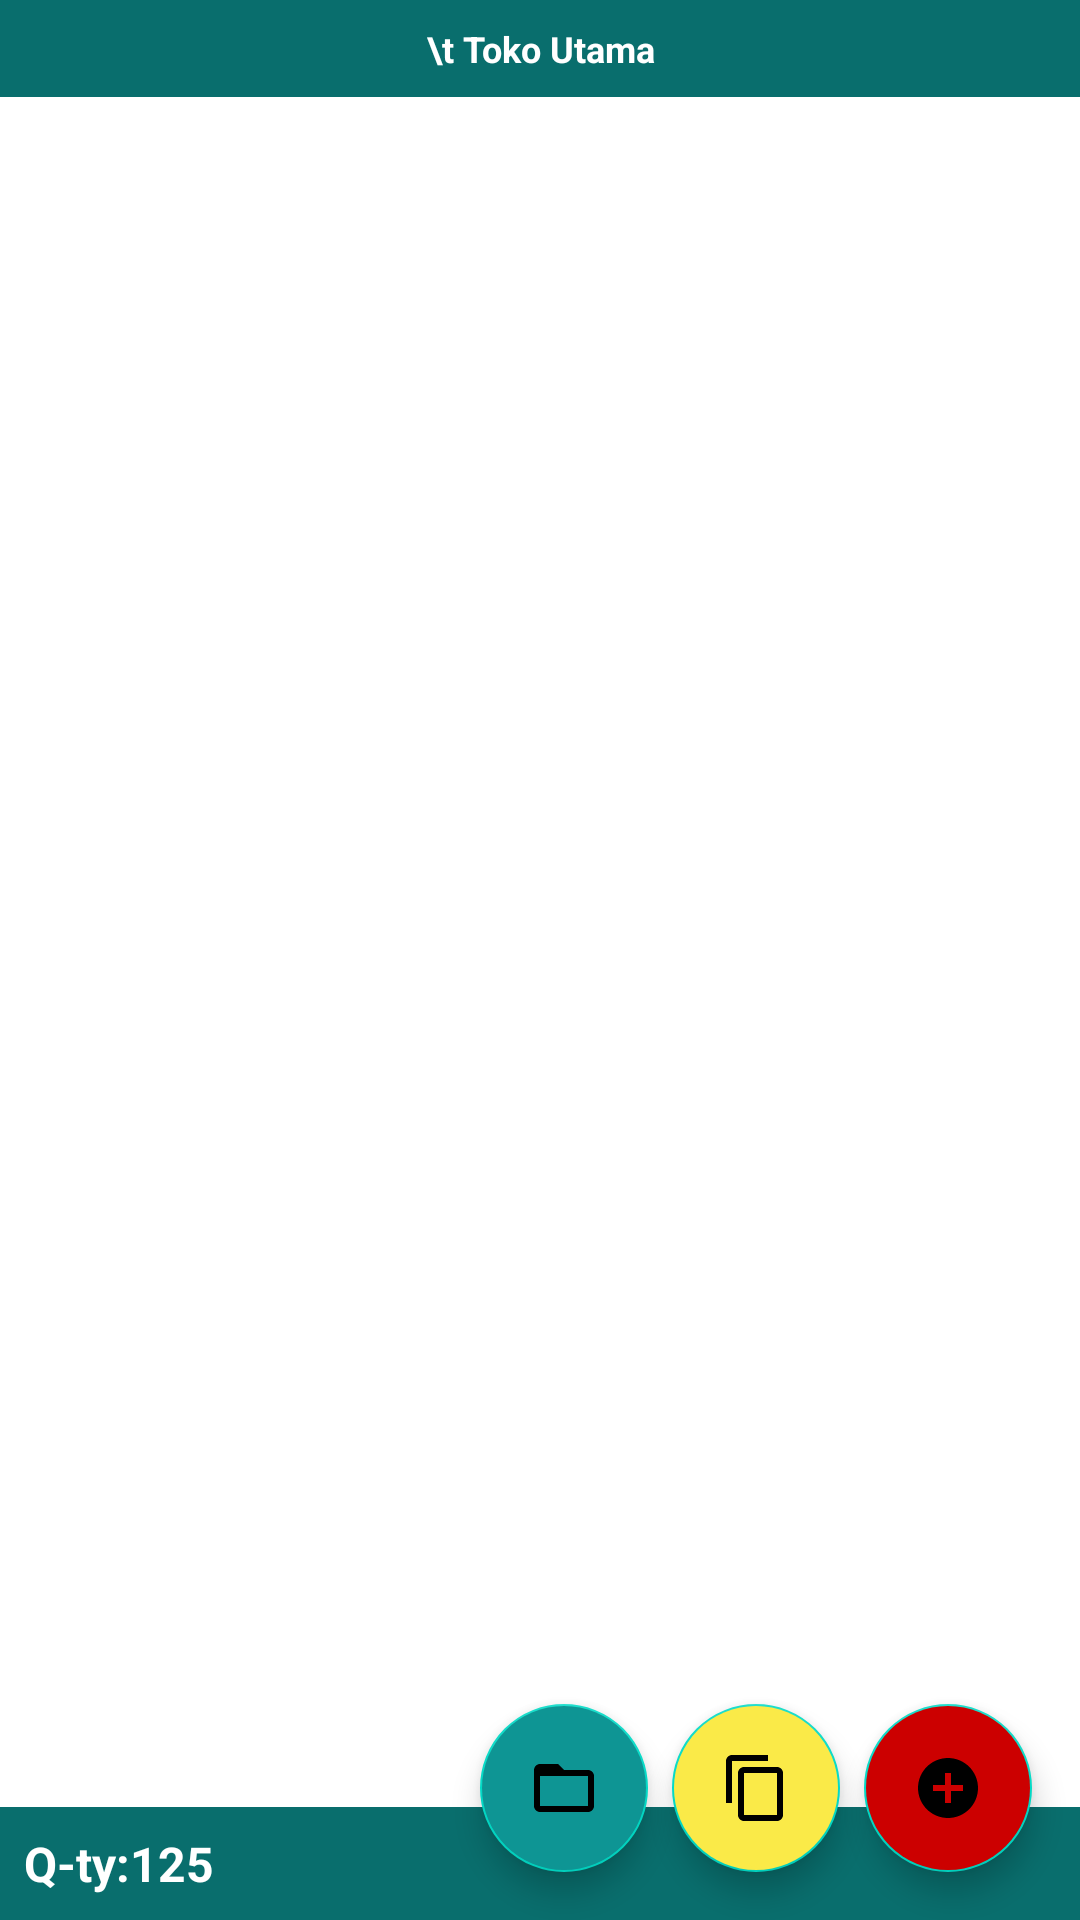

The Android layout XML behind this screen, and the referenced resources:
<!-- AndroidManifest.xml: application theme Theme.BarangDanPersediaan -->
<!-- res/layout/fragment_barang.xml -->
<?xml version="1.0" encoding="utf-8"?>
<FrameLayout xmlns:android="http://schemas.android.com/apk/res/android"
    xmlns:tools="http://schemas.android.com/tools"
    android:layout_width="match_parent"
    android:layout_height="match_parent"
    xmlns:app="http://schemas.android.com/apk/res-auto"
    android:background="@color/background"
    tools:context=".fragment.BarangFragment">

    <androidx.constraintlayout.widget.ConstraintLayout
        android:layout_width="match_parent"
        android:layout_height="match_parent">

        <TextView
            android:layout_width="match_parent"
            android:layout_height="wrap_content"
            android:id="@+id/primeShop"
            android:paddingTop="8dp"
            android:paddingBottom="8dp"
            android:textSize="12sp"
            android:text="\t Toko Utama"
            android:gravity="center"
            android:textColor="@color/white"
            android:textStyle="bold"
            android:background="@color/second_primary"
            app:layout_constraintStart_toStartOf="parent"
            app:layout_constraintTop_toTopOf="parent"/>

        <androidx.recyclerview.widget.RecyclerView
            android:id="@+id/rv_barang"
            android:layout_width="match_parent"
            android:layout_height="match_parent"
            android:layout_marginTop="45dp"
            android:layout_marginBottom="45dp"
            app:layout_constraintTop_toBottomOf="@id/primeShop"
            app:layout_constraintBottom_toTopOf="@id/quantity"
            tools:listitem="@layout/item_row_barang" />

        <TextView
            android:layout_width="match_parent"
            android:layout_height="wrap_content"
            android:id="@+id/quantity"
            android:paddingTop="8dp"
            android:paddingBottom="8dp"
            android:textSize="16sp"
            android:text="  Q-ty:125"
            android:gravity="start"
            android:textColor="@color/white"
            android:textStyle="bold"
            android:background="@color/second_primary"
            app:layout_constraintBottom_toBottomOf="parent"/>

        <com.google.android.material.floatingactionbutton.FloatingActionButton
            android:id="@+id/buttonFolder"
            android:layout_width="wrap_content"
            android:layout_height="wrap_content"
            android:layout_marginEnd="8dp"
            android:layout_marginBottom="16dp"
            android:clickable="true"
            android:backgroundTint="@color/primary"
            app:layout_constraintBottom_toBottomOf="parent"
            app:layout_constraintEnd_toStartOf="@id/buttonCopy"
            app:srcCompat="@drawable/ic_folder" />

        <com.google.android.material.floatingactionbutton.FloatingActionButton
            android:id="@+id/buttonCopy"
            android:layout_width="wrap_content"
            android:layout_height="wrap_content"
            android:layout_marginEnd="8dp"
            android:layout_marginBottom="16dp"
            android:clickable="true"
            android:backgroundTint="@color/yellow"
            app:layout_constraintBottom_toBottomOf="parent"
            app:layout_constraintEnd_toStartOf="@id/buttonBox"
            app:srcCompat="@drawable/ic_copy" />

        <com.google.android.material.floatingactionbutton.FloatingActionButton
            android:id="@+id/buttonBox"
            android:layout_width="wrap_content"
            android:layout_height="wrap_content"
            android:layout_marginEnd="16dp"
            android:layout_marginBottom="16dp"
            android:clickable="true"
            android:backgroundTint="@color/dark_Red"
            app:layout_constraintBottom_toBottomOf="parent"
            app:layout_constraintEnd_toEndOf="parent"
            app:srcCompat="@drawable/ic_add" />

    </androidx.constraintlayout.widget.ConstraintLayout>

</FrameLayout>
<!-- res/layout/item_row_barang.xml (included above) -->
<?xml version="1.0" encoding="utf-8"?>
<androidx.cardview.widget.CardView
    xmlns:android="http://schemas.android.com/apk/res/android"
    xmlns:app="http://schemas.android.com/apk/res-auto"
    android:id="@+id/card"
    android:layout_width="match_parent"
    android:layout_height="wrap_content"
    android:layout_marginStart="30dp"
    android:layout_marginEnd="30dp"
    android:layout_marginBottom="30dp"
    app:cardBackgroundColor="@color/primary_text"
    android:clickable="true"
    android:focusable="true"
    android:foreground="?android:attr/selectableItemBackground"
    app:cardCornerRadius="8dp"
    app:cardElevation="3dp">

    <androidx.constraintlayout.widget.ConstraintLayout
        android:layout_width="match_parent"
        android:layout_height="wrap_content"
        android:padding="8dp">

        <com.makeramen.roundedimageview.RoundedImageView
            android:id="@+id/imageFolder"
            android:layout_width="80dp"
            android:layout_height="80dp"
            android:scaleType="centerCrop"
            android:src="@drawable/ic_folder"
            app:layout_constraintBottom_toBottomOf="parent"
            app:layout_constraintStart_toStartOf="parent"
            app:layout_constraintTop_toTopOf="parent"
            app:riv_corner_radius="8dp" />

        <TextView
            android:id="@+id/nameFolder"
            android:layout_width="150dp"
            android:layout_height="wrap_content"
            android:ellipsize="end"
            android:maxLines="1"
            android:text="nama folder"
            android:textColor="@color/primary"
            android:textSize="14sp"
            android:textStyle="bold"
            app:layout_constraintTop_toTopOf="parent"
            app:layout_constraintStart_toEndOf="@id/imageFolder"
            app:layout_constraintEnd_toStartOf="@id/layoutHarga"
            app:layout_constraintBottom_toBottomOf="parent"/>

        <LinearLayout
            android:id="@+id/layoutHarga"
            android:layout_width="0dp"
            android:layout_height="wrap_content"
            android:orientation="vertical"
            android:padding="8dp"
            app:layout_constraintBottom_toBottomOf="parent"
            app:layout_constraintEnd_toEndOf="parent"
            app:layout_constraintStart_toEndOf="@id/nameFolder"
            app:layout_constraintTop_toTopOf="parent" >

            <TextView
                android:id="@+id/totalPenarikan"
                android:layout_width="wrap_content"
                android:layout_height="wrap_content"
                android:layout_marginTop="3dp"
                android:layout_gravity="center"
                android:text="125"
                android:textColor="@color/black"
                android:textSize="14sp" />

            <TextView
                android:id="@+id/datePenarikan"
                android:layout_width="match_parent"
                android:layout_height="wrap_content"
                android:layout_marginTop="3dp"
                android:text="\u0024 130 / \u0024 150"
                android:textColor="@color/dark_Red"
                android:textSize="12sp" />

        </LinearLayout>

    </androidx.constraintlayout.widget.ConstraintLayout>

</androidx.cardview.widget.CardView>
<!-- resources referenced by this layout -->
<resources>
  <color name="background">#FFFFFF</color>
  <color name="black">#000</color>
  <color name="dark_Red">#FFCC0000</color>
  <color name="primary">#0e9594</color>
  <color name="primary_text">#565B65</color>
  <color name="second_primary">#096e6d</color>
  <color name="white">#FFFFFF</color>
  <color name="yellow">#FAEA48</color>
  <!-- drawable ic_add (drawable) -->
  <vector android:height="24dp" android:tint="#0E9594"
      android:viewportHeight="24" android:viewportWidth="24"
      android:width="24dp" xmlns:android="http://schemas.android.com/apk/res/android">
      <path android:fillColor="@android:color/white" android:pathData="M12,2C6.48,2 2,6.48 2,12s4.48,10 10,10 10,-4.48 10,-10S17.52,2 12,2zM17,13h-4v4h-2v-4L7,13v-2h4L11,7h2v4h4v2z"/>
  </vector>
  <!-- drawable ic_copy (drawable) -->
  <vector android:height="24dp" android:tint="#0E9594"
      android:viewportHeight="24" android:viewportWidth="24"
      android:width="24dp" xmlns:android="http://schemas.android.com/apk/res/android">
      <path android:fillColor="@android:color/white" android:pathData="M16,1L4,1c-1.1,0 -2,0.9 -2,2v14h2L4,3h12L16,1zM19,5L8,5c-1.1,0 -2,0.9 -2,2v14c0,1.1 0.9,2 2,2h11c1.1,0 2,-0.9 2,-2L21,7c0,-1.1 -0.9,-2 -2,-2zM19,21L8,21L8,7h11v14z"/>
  </vector>
  <!-- drawable ic_folder (drawable) -->
  <vector android:height="24dp" android:tint="#0E9594"
      android:viewportHeight="24" android:viewportWidth="24"
      android:width="24dp" xmlns:android="http://schemas.android.com/apk/res/android">
      <path android:fillColor="@android:color/white" android:pathData="M20,6h-8l-2,-2L4,4c-1.1,0 -1.99,0.9 -1.99,2L2,18c0,1.1 0.9,2 2,2h16c1.1,0 2,-0.9 2,-2L22,8c0,-1.1 -0.9,-2 -2,-2zM20,18L4,18L4,8h16v10z"/>
  </vector>
  <style name="Theme.BarangDanPersediaan" parent="Theme.MaterialComponents.DayNight">
          <item name="colorPrimary">@color/primary</item>
          <item name="android:statusBarColor" tools:targetApi="l">@color/card_background</item>
      </style>
  <color name="card_background">#FFFFFF</color>
</resources>
